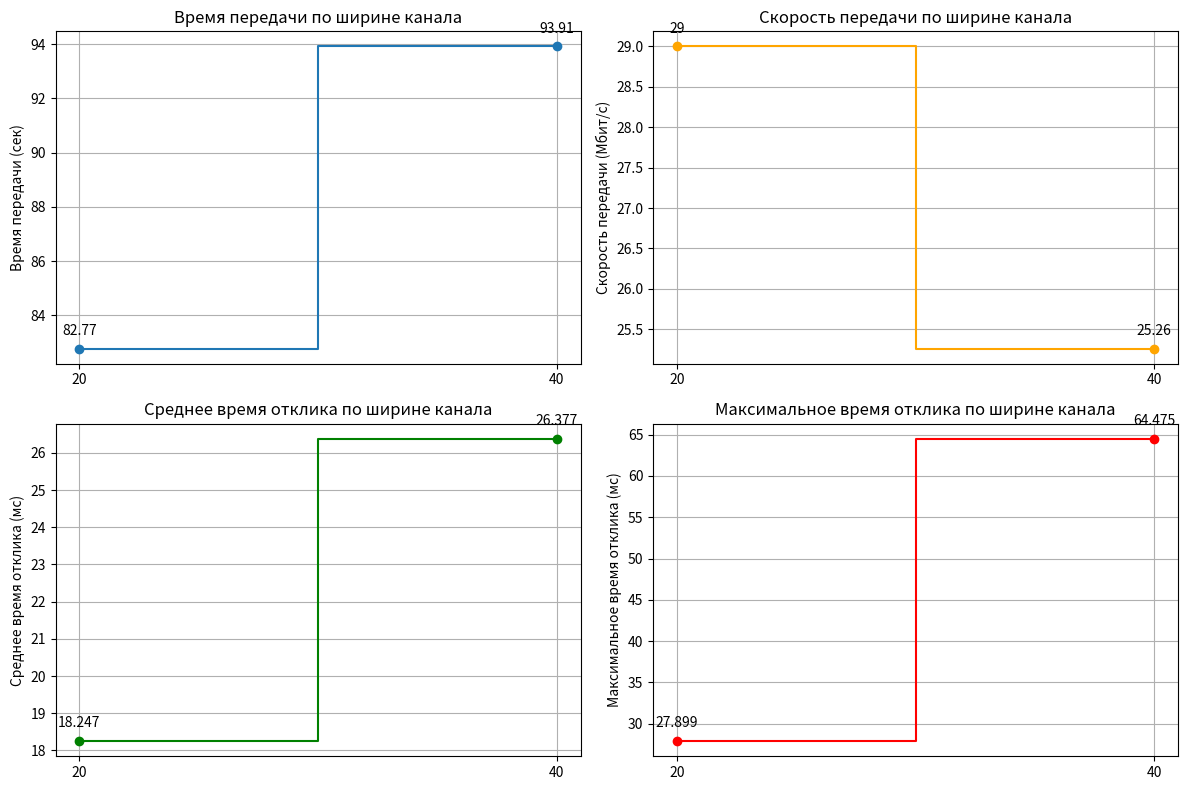

The script that saved this image:
import matplotlib.pyplot as plt
import numpy as np

channel_widths = [20, 40]
transmission_time = [82.77, 93.91]
transmission_speed = [29, 25.26]
average_response_time = [18.247, 26.377]
max_response_time = [27.899, 64.475]

x = np.arange(len(channel_widths))

plt.figure(figsize=(12, 8))

plt.subplot(221)
plt.step(x, transmission_time, where='mid', label='Время передачи (сек)', marker='o')
plt.xticks(x, channel_widths)
plt.ylabel('Время передачи (сек)')
plt.title('Время передачи по ширине канала')
plt.grid()
for i, value in enumerate(transmission_time):
    plt.annotate(f'{value}', (x[i], transmission_time[i]), textcoords="offset points", xytext=(0, 10), ha='center')

plt.subplot(222)
plt.step(x, transmission_speed, where='mid', label='Скорость передачи (Мбит/с)', marker='o', color='orange')
plt.xticks(x, channel_widths)
plt.ylabel('Скорость передачи (Мбит/с)')
plt.title('Скорость передачи по ширине канала')
plt.grid()
for i, value in enumerate(transmission_speed):
    plt.annotate(f'{value}', (x[i], transmission_speed[i]), textcoords="offset points", xytext=(0, 10), ha='center')

plt.subplot(223)
plt.step(x, average_response_time, where='mid', label='Среднее время отклика (мс)', marker='o', color='green')
plt.xticks(x, channel_widths)
plt.ylabel('Среднее время отклика (мс)')
plt.title('Среднее время отклика по ширине канала')
plt.grid()
for i, value in enumerate(average_response_time):
    plt.annotate(f'{value}', (x[i], average_response_time[i]), textcoords="offset points", xytext=(0, 10), ha='center')

plt.subplot(224)
plt.step(x, max_response_time, where='mid', label='Максимальное время отклика (мс)', marker='o', color='red')
plt.xticks(x, channel_widths)
plt.ylabel('Максимальное время отклика (мс)')
plt.title('Максимальное время отклика по ширине канала')
plt.grid()
for i, value in enumerate(max_response_time):
    plt.annotate(f'{value}', (x[i], max_response_time[i]), textcoords="offset points", xytext=(0, 10), ha='center')

plt.tight_layout()
plt.show()
